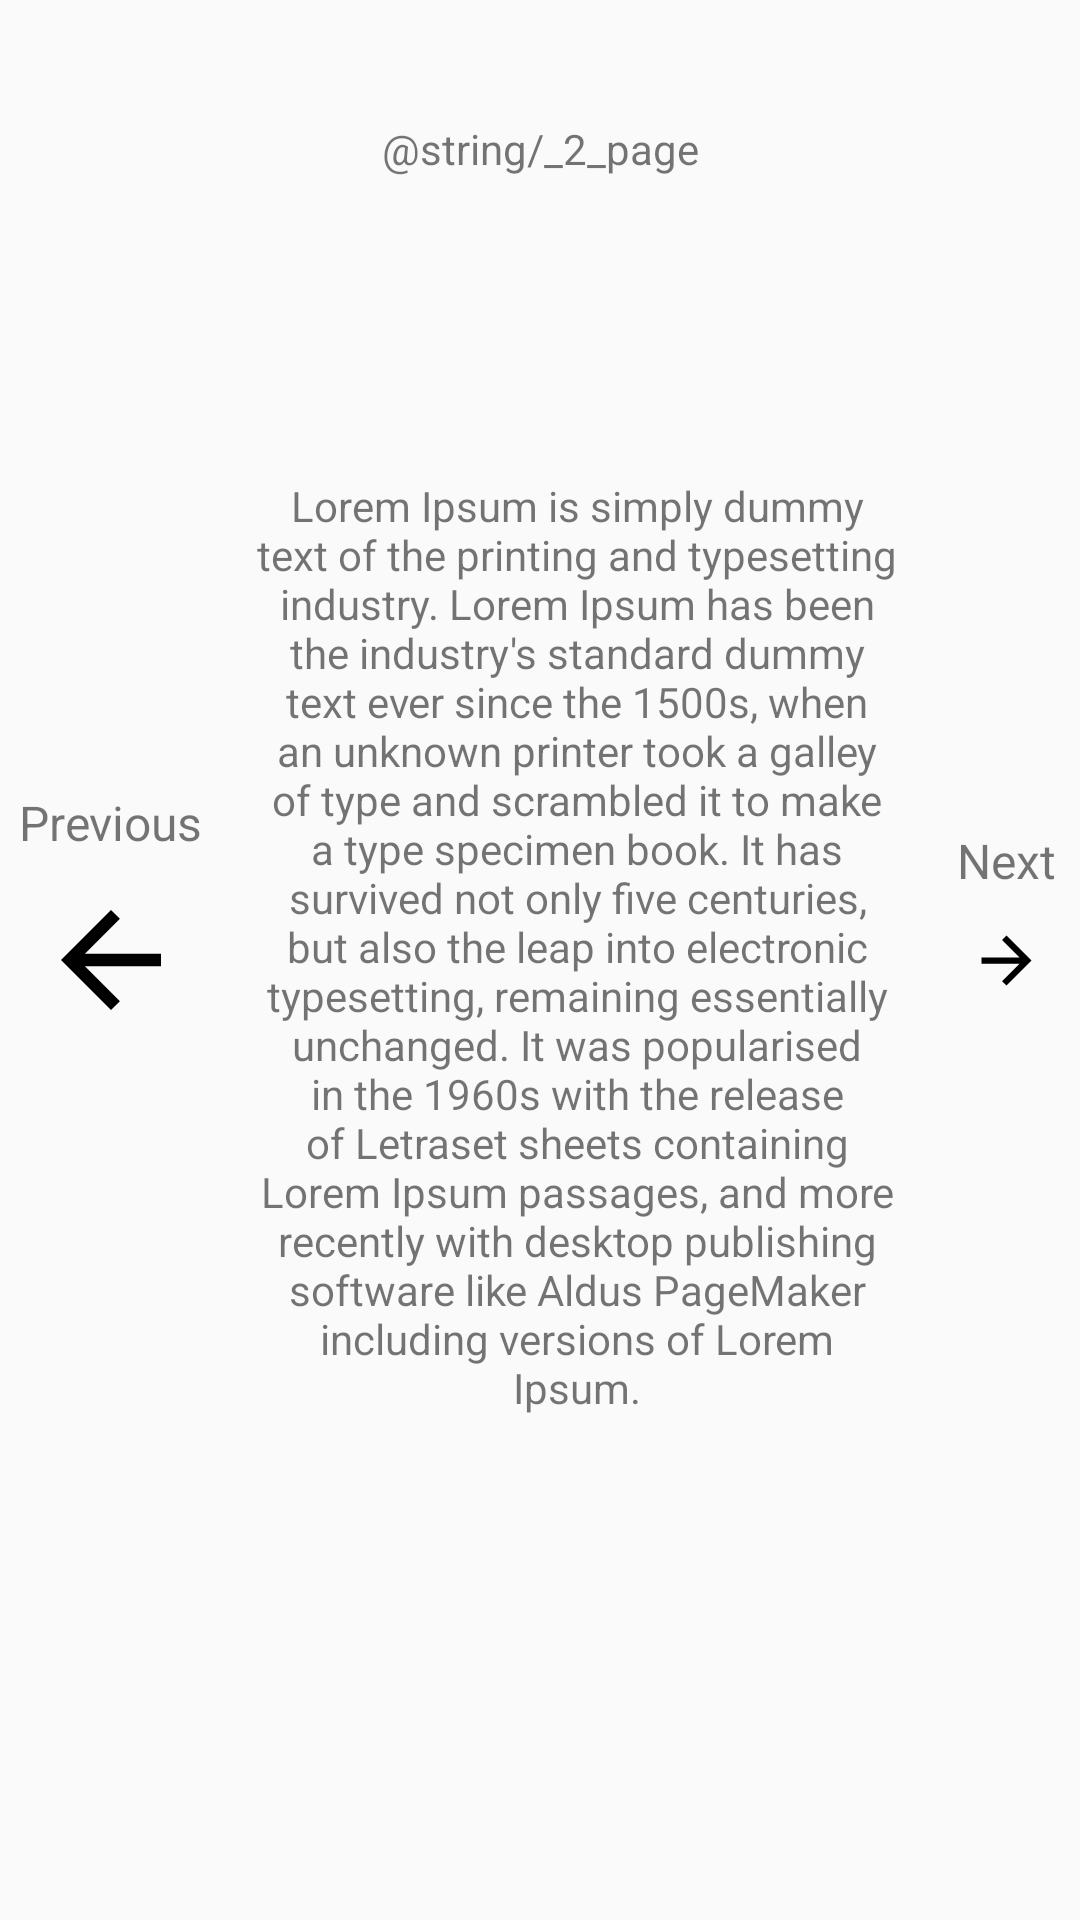

Android layout source for this screen:
<!-- AndroidManifest.xml: application theme Theme.Challenge -->
<!-- res/layout/activity_second.xml -->
<?xml version="1.0" encoding="utf-8"?>
<androidx.constraintlayout.widget.ConstraintLayout xmlns:android="http://schemas.android.com/apk/res/android"
    xmlns:app="http://schemas.android.com/apk/res-auto"
    xmlns:tools="http://schemas.android.com/tools"
    android:id="@+id/main"
    android:layout_width="match_parent"
    android:layout_height="match_parent"
    tools:context=".SecondActivity">

    <ImageButton
        android:id="@+id/nextArrow"
        android:layout_width="wrap_content"
        android:layout_height="wrap_content"
        android:backgroundTint="#00FFFFFF"
        app:srcCompat="@drawable/arrow_forward_24dp_000000_fill0_wght400_grad0_opsz24"
        app:layout_constraintEnd_toEndOf="parent"
        app:layout_constraintTop_toTopOf="parent"
        app:layout_constraintBottom_toBottomOf="parent"
        />

    <TextView
        android:id="@+id/nextTextView"
        android:layout_width="wrap_content"
        android:layout_height="wrap_content"
        android:text="@string/next"
        app:layout_constraintStart_toStartOf="@id/nextArrow"
        app:layout_constraintEnd_toEndOf="@id/nextArrow"
        app:layout_constraintBottom_toTopOf="@id/nextArrow"
        android:textSize="16sp" />

    <ImageButton
        android:id="@+id/previousArrow"
        android:layout_width="wrap_content"
        android:layout_height="wrap_content"
        android:backgroundTint="#00FFFFFF"
        app:srcCompat="@drawable/arrow_back_24dp_000000_fill0_wght400_grad0_opsz24"
        app:layout_constraintStart_toStartOf="parent"
        app:layout_constraintTop_toTopOf="parent"
        app:layout_constraintBottom_toBottomOf="parent"/>

    <TextView
        android:id="@+id/previousTextView"
        android:layout_width="wrap_content"
        android:layout_height="wrap_content"
        android:text="@string/previous"
        app:layout_constraintStart_toStartOf="@id/previousArrow"
        app:layout_constraintEnd_toEndOf="@id/previousArrow"
        app:layout_constraintBottom_toTopOf="@id/previousArrow"
        android:textSize="16sp" />



    <TextView
        android:id="@+id/descTextView"
        android:layout_width="0dp"
        android:layout_height="wrap_content"
        android:text="@string/loren"
        app:layout_constraintTop_toBottomOf="@+id/pageTextView"
        android:layout_marginTop="100dp"
        android:layout_marginStart="10dp"
        android:layout_marginEnd="10dp"
        android:gravity="center"
        app:layout_constraintStart_toEndOf="@id/previousArrow"
        app:layout_constraintEnd_toStartOf="@id/nextArrow"/>

    <TextView
        android:id="@+id/pageTextView"
        android:layout_width="wrap_content"
        android:layout_height="wrap_content"
        android:text="@string/_2_page"
        app:layout_constraintStart_toStartOf="parent"
        app:layout_constraintEnd_toEndOf="parent"
        app:layout_constraintTop_toTopOf="parent"
        android:layout_marginTop="40dp"/>


</androidx.constraintlayout.widget.ConstraintLayout>
<!-- resources referenced by this layout -->
<resources>
  <!-- drawable arrow_back_24dp_000000_fill0_wght400_grad0_opsz24 (drawable) -->
  <vector xmlns:android="http://schemas.android.com/apk/res/android"
      android:width="50dp"
      android:height="50dp"
      android:viewportWidth="960"
      android:viewportHeight="960">
    <path
        android:pathData="m313,520 l224,224 -57,56 -320,-320 320,-320 57,56 -224,224h487v80L313,520Z"
        android:fillColor="#000000"/>
  </vector>
  <!-- drawable arrow_forward_24dp_000000_fill0_wght400_grad0_opsz24 (drawable) -->
  <vector xmlns:android="http://schemas.android.com/apk/res/android"
      android:width="25dp"
      android:height="25dp"
      android:viewportWidth="960"
      android:viewportHeight="960">
    <path
        android:pathData="M647,520L160,520v-80h487L423,216l57,-56 320,320 -320,320 -57,-56 224,-224Z"
        android:fillColor="#000000"/>
  </vector>
  <string name="loren">Lorem Ipsum is simply dummy text of the printing and typesetting industry. Lorem Ipsum has been the industry\'s standard dummy text ever since the 1500s, when an unknown printer took a galley of type and scrambled it to make a type specimen book. It has survived not only five centuries, but also the leap into electronic typesetting, remaining essentially unchanged. It was popularised in the 1960s with the release of Letraset sheets containing Lorem Ipsum passages, and more recently with desktop publishing software like Aldus PageMaker including versions of Lorem Ipsum.</string>
  <string name="next">Next</string>
  <string name="previous">Previous</string>
  <style name="Theme.Challenge" parent="Base.Theme.Challenge" />
  <style name="Base.Theme.Challenge" parent="Theme.AppCompat.Light.NoActionBar">
          
          
      </style>
</resources>
